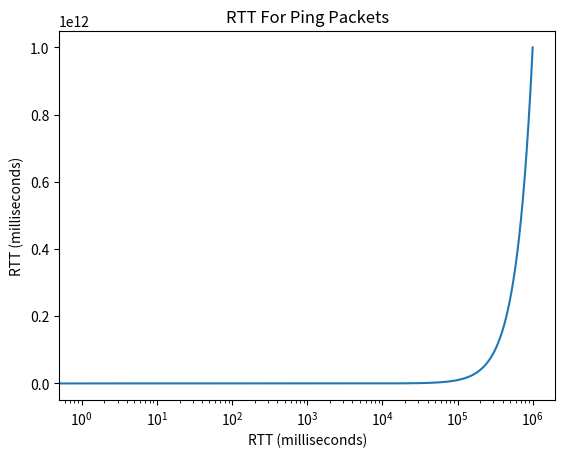

This chart was generated by the following Python code:
from matplotlib import pyplot as plt

title = 'RTT For Ping Packets'
x_label = 'RTT (milliseconds)'
y_label = 'RTT (milliseconds)'


x = [i for i in range(1000000)]
y = [i*i for i in range(1000000)]


def get_syn_pkts_graph():
    pass


def get_pings_pkts_graph():
    pass


if __name__ == '__main__':
    plt.semilogx(x, y)
    plt.title(title)
    plt.xlabel(x_label)
    plt.ylabel(y_label)
    plt.show()
